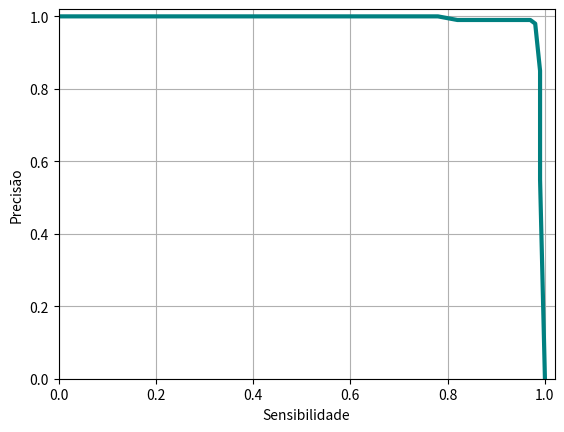
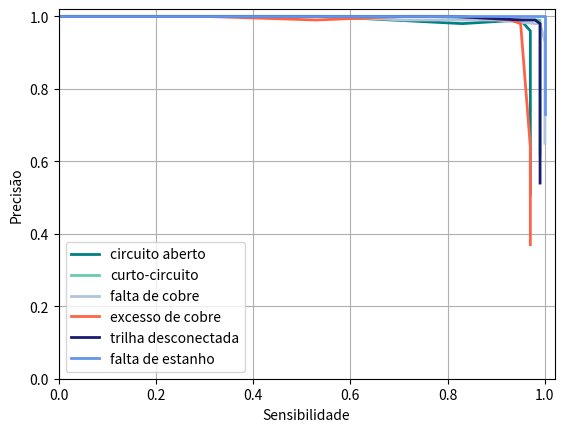

Write Python code to recreate these figures, in order.
import matplotlib.pyplot as plt
import numpy as np
import math

cores = ('teal', 'mediumaquamarine', 'lightsteelblue', 'tomato', 'midnightblue', 'cornflowerblue', 'bisque')

thresh_total = np.array(   [0.001, 0.01, 0.20, 0.30, 0.50, 0.80, 0.82, 0.84, 0.86, 0.88, 0.89, 0.90, 0,92, 0.95, 0.98, 0.99])
precision_total = np.array([0, 0.55, 0.85, 0.98, 0.98, 0.99, 0.99, 0.99, 0.99, 0.99, 0.99, 0.99, 0.99, 1.00, 1.00, 1.00, 1.00, 1])
recall_total = np.array(   [1, 0.99, 0.99, 0.98, 0.98, 0.97, 0.93, 0.91, 0.90, 0.89, 0.86, 0.84, 0.82, 0.78, 0.66, 0.36, 0.12, 0])

plt.figure(1)
#plt.figure(figsize=(4,4))
plt.plot(recall_total, precision_total, cores[0], linewidth=3)
plt.xlabel("Sensibilidade")
plt.ylabel("Precisão")
plt.xlim([0, 1.02])
plt.ylim([0, 1.02])
plt.grid(True)
plt.savefig('img-resultados-pr-total.pdf')

thresh = np.array(   [0.001, 0.01, 0.1, 0.4,  0.8,  0.9, 0.95,  0.98, 0.99])
precision = np.array([[ 0.51, 0.84, 0.95, 0.96, 0.99, 0.98, 1.00, 1.00, 1.00, 1],
                     [ 0.62, 0.96, 0.99, 0.99, 0.99, 1.00, 1.00, 1.00, 1.00, 1],
                     [ 0.65, 0.93, 0.98, 0.98, 0.99, 0.99, 1.00, 1.00, 1.00, 1],
                     [ 0.37, 0.64, 0.98, 0.99, 1.00, 1.00, 0.99, 1.00, 1.00, 1],
                     [ 0.54, 0.85, 0.96, 0.98, 0.99, 0.99, 1.00, 1.00, 1.00, 1],
                     [ 0.73, 0.96, 1.00, 1.00, 1.00, 1.00, 1.00, 1.00, 1.00, 1]])
recall = np.array(   [[ 0.97, 0.97, 0.97, 0.97, 0.95, 0.83, 0.54, 0.26, 0.01, 0],
                     [ 0.99, 0.99, 0.99, 0.98, 0.94, 0.76, 0.62, 0.25, 0.02, 0],
                     [ 1.00, 1.00, 0.99, 0.98, 0.90, 0.71, 0.55, 0.18, 0.02, 0],
                     [ 0.97, 0.97, 0.95, 0.93, 0.82, 0.71, 0.53, 0.30, 0.06, 0],
                     [ 0.99, 0.99, 0.99, 0.99, 0.98, 0.95, 0.81, 0.49, 0.20, 0],
                     [ 1.00, 1.00, 1.00, 1.00, 1.00, 0.96, 0.89, 0.68, 0.36, 0]])
classes = ("circuito aberto", "curto-circuito", "falta de cobre", "excesso de cobre", "trilha desconectada", "falta de estanho")

plt.figure(2)
#plt.figure(figsize=(4,4))
#plt.plot(precision_total, recall_total, cores[6], label="Todas as Classes", linewidth=10)
for i in range(6):
  plt.plot(recall[i], precision[i], cores[i], label=classes[i], linewidth=2)
plt.legend(loc="lower left")
plt.xlabel("Sensibilidade")
plt.ylabel("Precisão")
plt.xlim([0, 1.02])
plt.ylim([0, 1.02])
plt.grid(True)
plt.savefig('img-resultados-pr.pdf')
